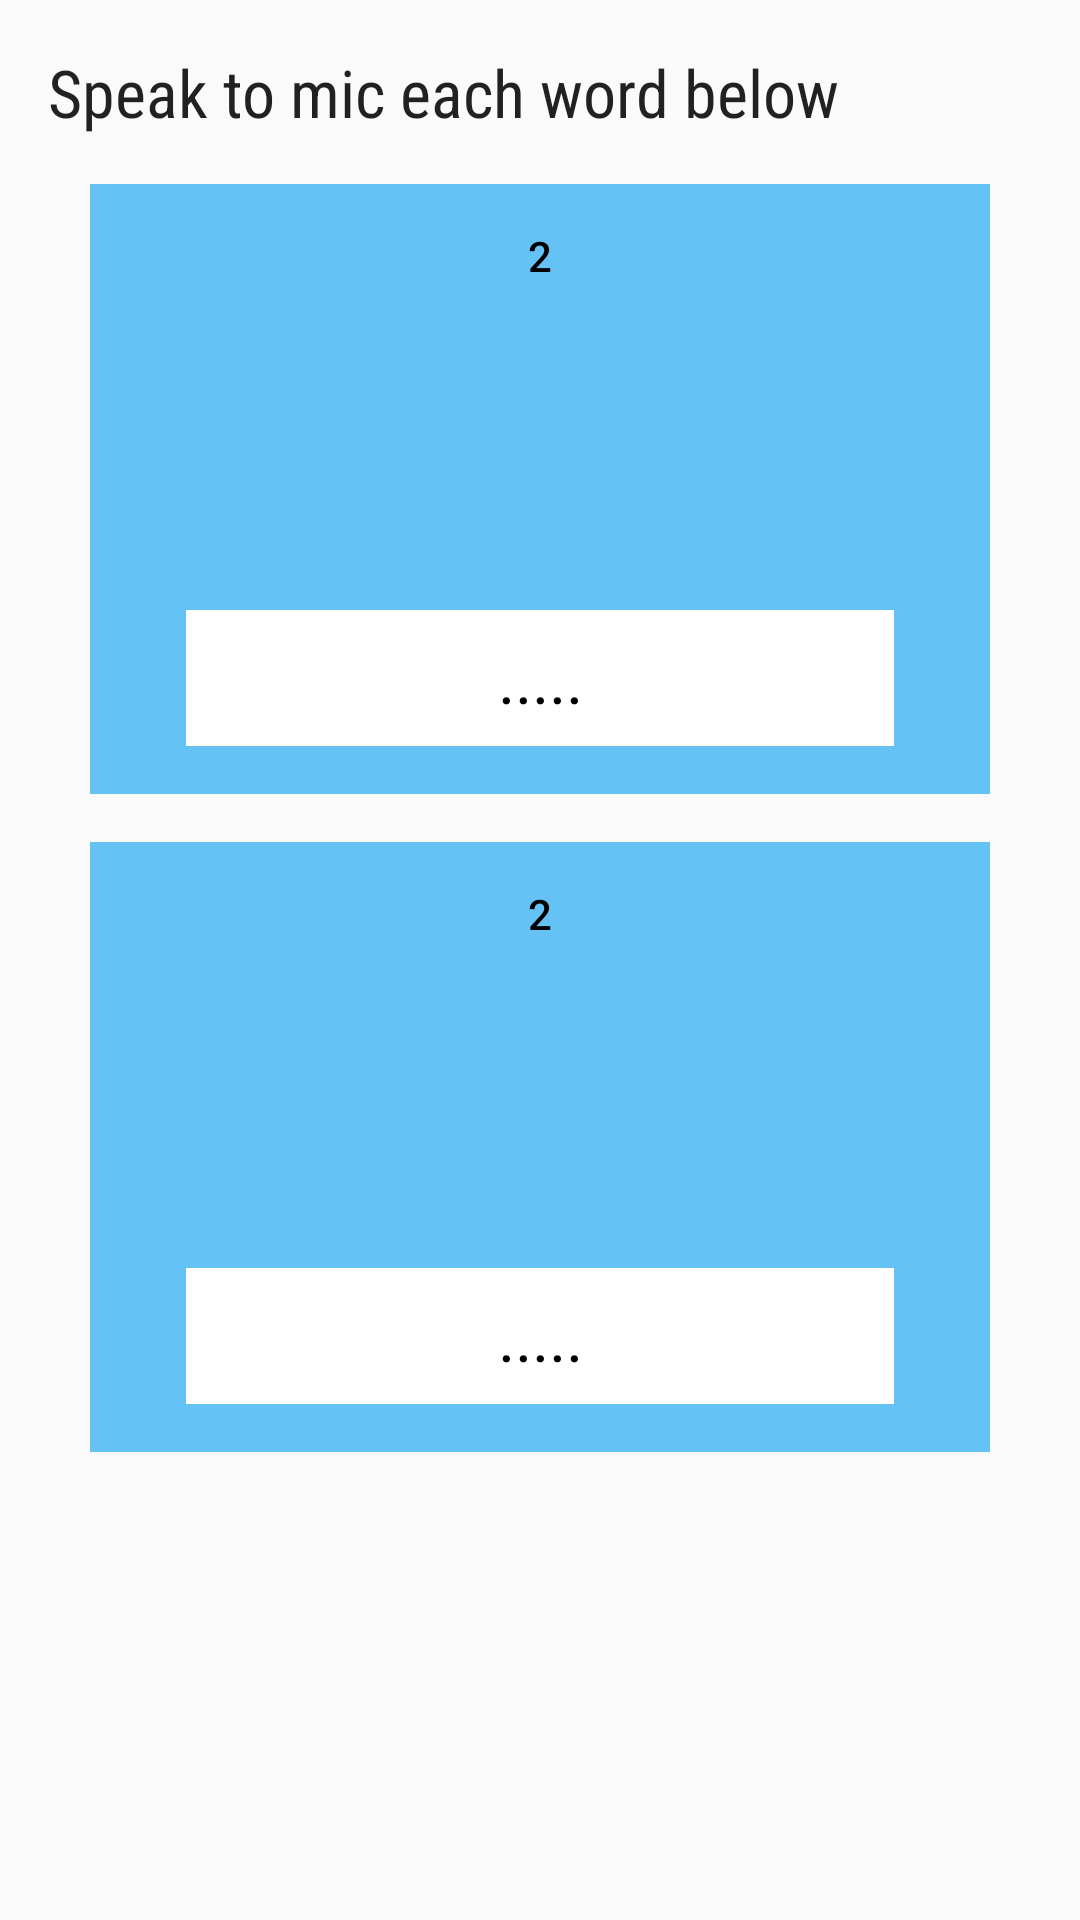

Here is an Android app screen rendered from its layout file. Give the layout XML and the strings, colors and styles it references.
<!-- AndroidManifest.xml: application theme TestTheme -->
<!-- res/layout/fragment_word_speech_test.xml -->
<?xml version="1.0" encoding="utf-8"?>
<LinearLayout xmlns:android="http://schemas.android.com/apk/res/android"
    xmlns:tools="http://schemas.android.com/tools"
    android:layout_width="match_parent"
    android:layout_height="match_parent"
    android:baselineAligned="false"
    android:divider="?android:attr/dividerHorizontal"
    android:orientation="vertical"
    tools:context="com.example.binht.testvocabulary.FragmentWordSpeechTest">

    
    <TextView
        android:layout_width="wrap_content"
        android:layout_height="wrap_content"
        android:textAppearance="?android:textAppearanceLarge"
        android:fontFamily="sans-serif-condensed"
        android:padding="16dp"
        android:text="@string/word_speech_test"/>

    <LinearLayout
        android:layout_width="match_parent"
        android:layout_height="wrap_content"
        android:background="@color/sunshine_light_blue"
        android:layout_marginRight="30dp"
        android:layout_marginLeft="30dp"
        android:orientation="vertical">

        <Button
            android:id="@+id/test_compare_word1"
            android:layout_width="match_parent"
            android:layout_height="wrap_content"
            android:text="2"
            android:textColor="@color/black"
            android:background="@drawable/trac_nghiem_selector"

            />
        <LinearLayout
            android:layout_width="match_parent"
            android:layout_height="wrap_content"
            android:orientation="vertical"
            android:padding="16dp">

            <ImageButton
                android:id="@+id/speech_btn"
                android:layout_width="70dp"
                android:layout_height="70dp"
                android:layout_marginBottom="8dp"
                android:layout_gravity="center_horizontal"
                android:background="@drawable/speech_selector" />

            <TextView
                android:id="@+id/result_textview"
                android:layout_width="match_parent"
                android:layout_height="wrap_content"
                android:layout_marginBottom="0dp"
                android:layout_marginRight="16dp"
                android:layout_marginLeft="16dp"
                android:background="@color/white"
                android:fontFamily="sans-serif-condensed"
                android:gravity="center_horizontal"
                android:padding="8dp"
                android:text="....."
                android:textAppearance="?android:textAppearanceLarge"
                android:textColor="@color/black" />

        </LinearLayout>
    </LinearLayout>

    <LinearLayout
        android:layout_width="match_parent"
        android:layout_height="wrap_content"
        android:background="@color/sunshine_light_blue"
        android:layout_marginRight="30dp"
        android:layout_marginLeft="30dp"
        android:layout_marginTop="16dp"
        android:orientation="vertical">

        <Button
            android:id="@+id/test_compare_word2"
            android:layout_width="match_parent"
            android:layout_height="wrap_content"
            android:text="2"

            android:textColor="@color/black"
            android:background="@drawable/trac_nghiem_selector"
            />
        <LinearLayout
            android:layout_width="match_parent"
            android:layout_height="wrap_content"
            android:orientation="vertical"
            android:padding="16dp">

            <ImageButton
                android:id="@+id/speech_btn2"
                android:layout_width="70dp"
                android:layout_height="70dp"
                android:layout_marginBottom="8dp"
                android:layout_gravity="center_horizontal"
                android:background="@drawable/speech_selector" />

            <TextView
                android:id="@+id/result_textview2"
                android:layout_width="match_parent"
                android:layout_height="wrap_content"
                android:layout_marginBottom="0dp"
                android:layout_marginRight="16dp"
                android:layout_marginLeft="16dp"
                android:background="@color/white"
                android:fontFamily="sans-serif-condensed"
                android:gravity="center_horizontal"
                android:padding="8dp"
                android:text="....."
                android:textAppearance="?android:textAppearanceLarge"
                android:textColor="@color/black" />

        </LinearLayout>
    </LinearLayout>


</LinearLayout>
<!-- resources referenced by this layout -->
<resources>
  <color name="black">#000000</color>
  <color name="sunshine_light_blue">#ff64c2f4</color>
  <color name="white">#FFFFFF</color>
  <string name="word_speech_test">Speak to mic each word below</string>
  <style name="TestTheme" parent="AppTheme">
          <item name="actionBarStyle">@style/ActionBar.Solid.Test.NoTitle</item>
      </style>
  <style name="AppTheme" parent="@style/Theme.AppCompat.Light.DarkActionBar">
          <item name="colorPrimary">@color/test_blue</item>
          <item name="colorPrimaryDark">@color/test_dark_blue</item>
      </style>
  <style name="ActionBar.Solid.Test.NoTitle" parent="@style/Widget.AppCompat.Light.ActionBar.Solid.Inverse">
          <item name="displayOptions">useLogo|showHome</item>
          
      </style>
  <color name="test_blue">#ff1ca8f4</color>
  <color name="test_dark_blue">#0288D1</color>
</resources>
